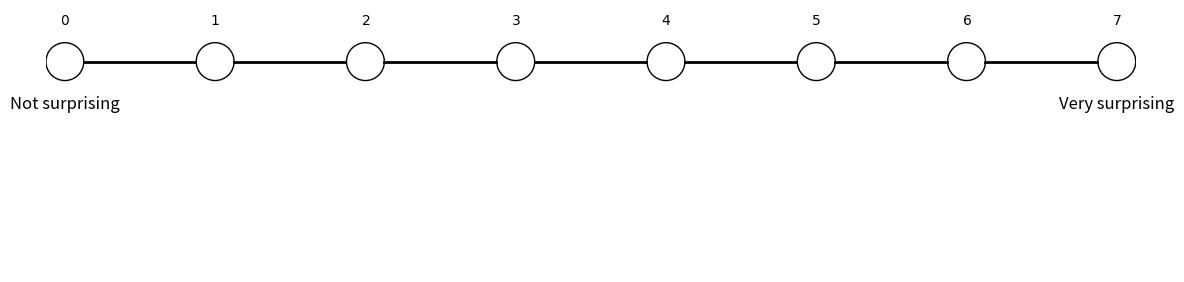

Here is the Python script that generated this plot:
import matplotlib.pyplot as plt
from matplotlib.patches import PathPatch, Circle, Path

fig, ax = plt.subplots(figsize=(12, 6)) 



for i in range(0,7):
    ax.plot([0.018+(1/7)*i,(1/7)-0.019+(1/7)*i], [0.5, 0.5], color="black", linewidth=2)


#circle = Circle((-1/8, 0.5), 0.018, edgecolor="black", facecolor="none")
#ax.add_patch(circle)


for i in range(0, 8):
    x = i / 7
    #ax.plot([x, x], [0.4875, 0.5125], color="black")
    circle = Circle((x, 0.5), 0.018, edgecolor="black", facecolor="none")
    ax.add_patch(circle)
    ax.text(x, 0.54, rf"${i}$", ha="center", va="center", color="black", fontsize=10)


    
#ax.text(1/6, 0.46, "Slightly surprising", ha="center", va="center", color="black", fontsize=12)
#ax.text(4/6, 0.46, "Surprising", ha="center", va="center", color="black", fontsize=12)
ax.text(6/6, 0.46, "Very surprising", ha="center", va="center", color="black", fontsize=12)
ax.text(0/8, 0.46, "Not surprising", ha="center", va="center", color="black", fontsize=12)



ax.set_xlim(-0.018, 1.018)
ax.set_ylim(0.3, 0.55)
ax.set_aspect('equal')
ax.axis("off")  

plt.tight_layout()

#plt.savefig('figure_SurpriseScale.png', dpi=600, bbox_inches='tight')

plt.show()